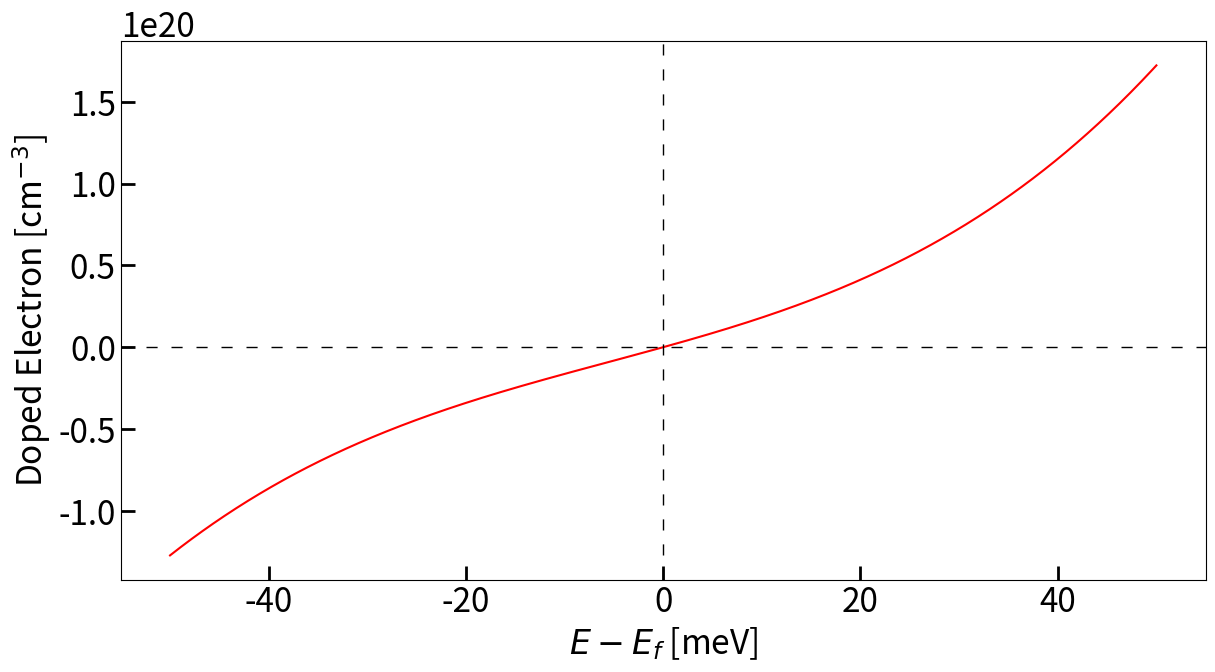

Here is the Python script that generated this plot:
import numpy as np
import matplotlib.pyplot as plt
import math

dE = np.linspace(-50, 50, 1001)
pi = math.pi

ec = 8E15/(3*pi**2)*(2*((dE-24)**3+24**3)/1.9+((dE+40)**3-40**3)/1.1)
print(8E15/(3*pi**2)*(2*((24-24)**3+24**3)/1.9+((24+40)**3-40**3)/1.1))
print(8E15/(3*pi**2)*(2*((-40-24)**3+24**3)/1.9+((-40+40)**3-40**3)/1.1))

fig, ax = plt.subplots(1, 1, figsize = (14, 7), dpi=300)
ax.plot(dE, ec, 'r-')
ax.axvline(x = 0, linewidth = 1, color = 'k', linestyle = (0, (8, 10)))
ax.axhline(y = 0, linewidth = 1, color = 'k', linestyle = (0, (8, 10)))
ax.set_xlabel(r'$E-E_f$ [meV]', fontsize = 24)
ax.set_ylabel(r'Doped Electron [cm$^{-3}$]', fontsize = 24)
ax.tick_params(axis = 'both', which = 'both', width = 2, length = 10, direction = 'in', labelsize = 24)
ax.yaxis.get_offset_text().set_size(24)
# plt.show()
plt.savefig('TaP_model.png')